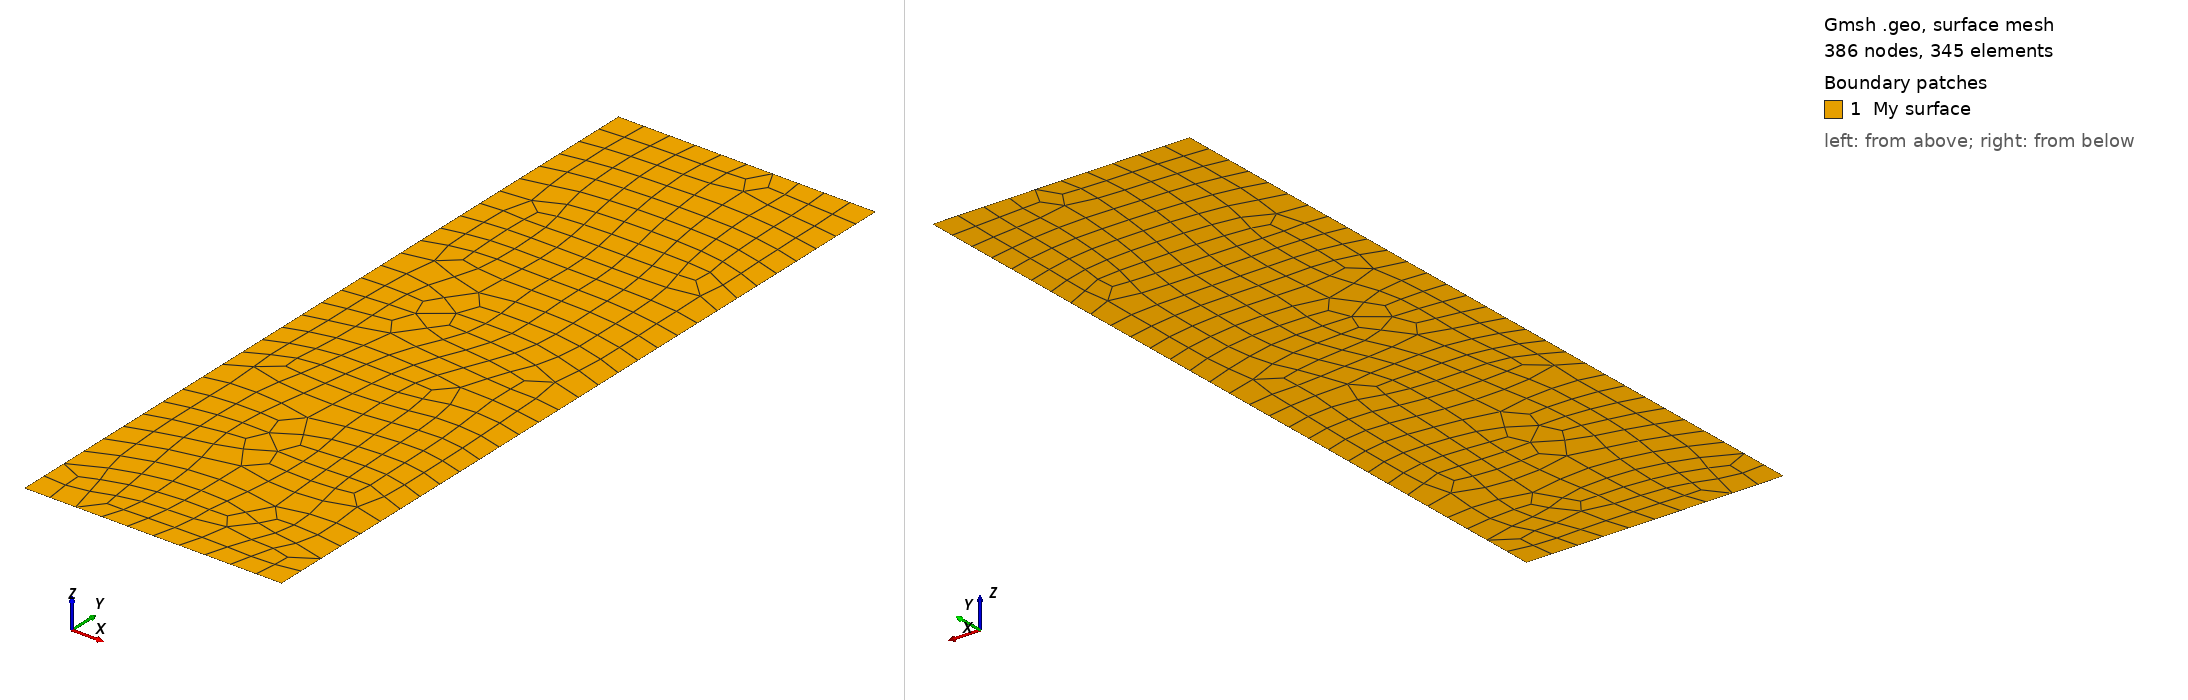

Gmsh geometry script, surface-meshed: 386 nodes, 345 surface elements. Boundary patches (legend numbers): 1 My surface. Left view from above one corner, right view from below the opposite corner. Legend entries are the model's physical surfaces. The drawing asked Gmsh for element sizes between 1% and 20% of the model's largest extent; the script's own settings can give other sizes.

=== 2d-grid.geo (drawn) ===
// -----------------------------------------------------------------------------
//
//  Gmsh GEO tutorial 1
//
//  Geometry basics, elementary entities, physical groups
//
// -----------------------------------------------------------------------------

// The simplest construction in Gmsh's scripting language is the
// `affectation'. The following command defines a new variable `lc':

lc = 1e-2;

// This variable can then be used in the definition of Gmsh's simplest
// `elementary entity', a `Point'. A Point is uniquely identified by a tag (a
// strictly positive integer; here `1') and defined by a list of four numbers:
// three coordinates (X, Y and Z) and the target mesh size (lc) close to the
// point:

Point(1) = {0, 0, 0, lc};

// The distribution of the mesh element sizes will then be obtained by
// interpolation of these mesh sizes throughout the geometry. Another method to
// specify mesh sizes is to use general mesh size Fields (see `t10.geo'). A
// particular case is the use of a background mesh (see `t7.geo').

// If no target mesh size of provided, a default uniform coarse size will be
// used for the model, based on the overall model size.

// We can then define some additional points. All points should have different
// tags:

Point(2) = {.1, 0,  0, lc};
Point(3) = {.1, .3, 0, lc};
Point(4) = {0,  .3, 0, lc};

// Curves are Gmsh's second type of elementary entities, and, amongst curves,
// straight lines are the simplest. A straight line is identified by a tag and
// is defined by a list of two point tags. In the commands below, for example,
// the line 1 starts at point 1 and ends at point 2.
//
// Note that curve tags are separate from point tags - hence we can reuse tag
// `1' for our first curve. And as a general rule, elementary entity tags in
// Gmsh have to be unique per geometrical dimension.

Line(1) = {1, 2};
Line(2) = {3, 2};
Line(3) = {3, 4};
Line(4) = {4, 1};

// The third elementary entity is the surface. In order to define a simple
// rectangular surface from the four curves defined above, a curve loop has
// first to be defined. A curve loop is also identified by a tag (unique amongst
// curve loops) and defined by an ordered list of connected curves, a sign being
// associated with each curve (depending on the orientation of the curve to form
// a loop):

Curve Loop(1) = {4, 1, -2, 3};

// We can then define the surface as a list of curve loops (only one here,
// representing the external contour, since there are no holes--see `t4.geo' for
// an example of a surface with a hole):

Plane Surface(1) = {1};
Recombine Surface {1}; 

// At this level, Gmsh knows everything to display the rectangular surface 1 and
// to mesh it. An optional step is needed if we want to group elementary
// geometrical entities into more meaningful groups, e.g. to define some
// mathematical ("domain", "boundary"), functional ("left wing", "fuselage") or
// material ("steel", "carbon") properties.
//
// Such groups are called "Physical Groups" in Gmsh. By default, if physical
// groups are defined, Gmsh will export in output files only mesh elements that
// belong to at least one physical group. (To force Gmsh to save all elements,
// whether they belong to physical groups or not, set `Mesh.SaveAll=1;', or
// specify `-save_all' on the command line.) Physical groups are also identified
// by tags, i.e. strictly positive integers, that should be unique per dimension
// (0D, 1D, 2D or 3D). Physical groups can also be given names.
//
// Here we define a physical curve that groups the left, bottom and right curves
// in a single group (with prescribed tag 5); and a physical surface with name
// "My surface" (with an automatic tag) containing the geometrical surface 1:

Physical Curve(5) = {1, 2, 4};
Physical Surface("My surface") = {1};

// Now that the geometry is complete, you can
// - either open this file with Gmsh and select `2D' in the `Mesh' module to
//   create a mesh; then select `Save' to save it to disk in the default format
//   (or use `File->Export' to export in other formats);
// - or run `gmsh t1.geo -2` to mesh in batch mode on the command line.

// You could also uncomment the following lines in this script:
//
//   Mesh 2;
//   Save "t1.msh";
//
// which would lead Gmsh to mesh and save the mesh every time the file is
// parsed. (To simply parse the file from the command line, you can use `gmsh
// t1.geo -')

// By default, Gmsh saves meshes in the latest version of the Gmsh mesh file
// format (the `MSH' format). You can save meshes in other mesh formats by
// specifying a filename with a different extension in the GUI, on the command
// line or in scripts. For example
//
//   Save "t1.unv";
//
// will save the mesh in the UNV format. You can also save the mesh in older
// versions of the MSH format:
//
// - In the GUI: open `File->Export', enter your `filename.msh' and then pick
//   the version in the dropdown menu.
// - On the command line: use the `-format' option (e.g. `gmsh file.geo -format
//   msh2 -2').
// - In a `.geo' script: add `Mesh.MshFileVersion = x.y;' for any version
//   number `x.y'.
// - As an alternative method, you can also not specify the format explicitly,
//   and just choose a filename with the `.msh2' or `.msh4' extension.

// Note that starting with Gmsh 3.0, models can be built using other geometry
// kernels than the default built-in kernel. By specifying
//
//   SetFactory("OpenCASCADE");
//
// any subsequent command in the `.geo' file would be handled by the OpenCASCADE
// geometry kernel instead of the built-in kernel. Different geometry kernels
// have different features. With OpenCASCADE, instead of defining the surface by
// successively defining 4 points, 4 curves and 1 curve loop, one can define the
// rectangular surface directly with
//
//   Rectangle(2) = {.2, 0, 0, .1, .3};
//
// The underlying curves and points could be accessed with the `Boundary' or
// `CombinedBoundary' operators.
//
// See e.g. `t16.geo', `t18.geo', `t19.geo' or `t20.geo' for complete examples
// based on OpenCASCADE, and `demos/boolean' for more.
